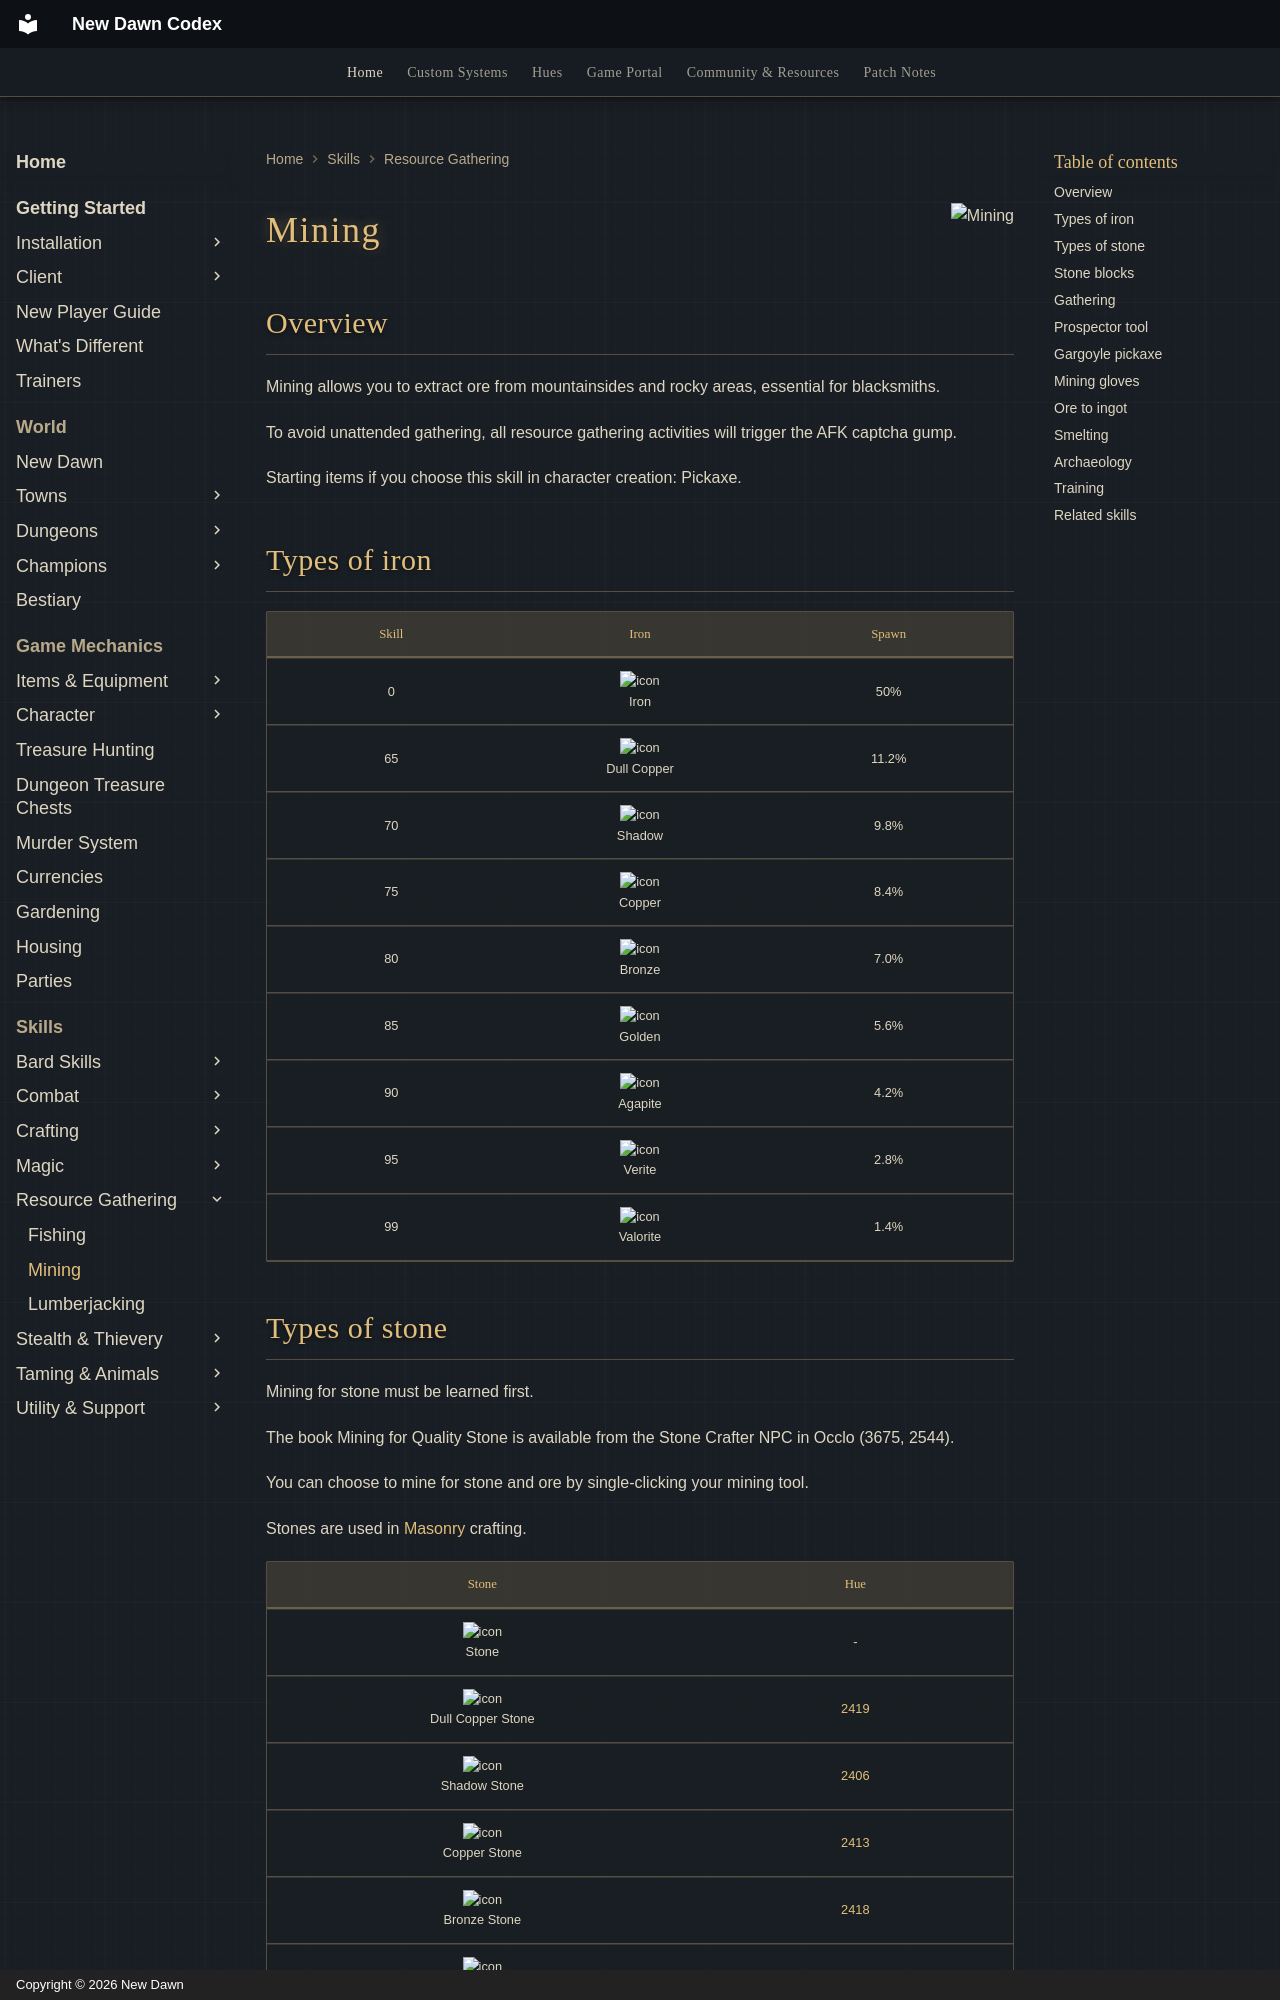

repository: UONewDawn/codex · page: skills/resource-gathering/mining/index.html · generator: mkdocs · copyright: Copyright © 2026 New Dawn

---
description: "Mining on New Dawn: ore and stone types, prospecting, smelting ore into ingots, and how to train Mining."
---

![Mining](../../assets/flags/flag-mining.png){ align=right }

# Mining

## Overview

Mining allows you to extract ore from mountainsides and rocky areas, essential for blacksmiths.

To avoid unattended gathering, all resource gathering activities will trigger the AFK captcha gump.

Starting items if you choose this skill in character creation: Pickaxe.

## Types of iron

| Skill |                               Iron                                | Spawn |
|:-----:|:-----------------------------------------------------------------:|:-----:|
|   0   |        ![icon](../../assets/items/iron-ingots.png)<br>Iron        |  50%  |
|  65   | ![icon](../../assets/items/dull-copper-ingots.png)<br>Dull Copper | 11.2% |
|  70   |      ![icon](../../assets/items/shadow-ingots.png)<br>Shadow      | 9.8%  |
|  75   |      ![icon](../../assets/items/copper-ingots.png)<br>Copper      | 8.4%  |
|  80   |      ![icon](../../assets/items/bronze-ingots.png)<br>Bronze      | 7.0%  |
|  85   |      ![icon](../../assets/items/golden-ingots.png)<br>Golden      | 5.6%  |
|  90   |     ![icon](../../assets/items/agapite-ingots.png)<br>Agapite     | 4.2%  |
|  95   |      ![icon](../../assets/items/verite-ingots.png)<br>Verite      | 2.8%  |
|  99   |    ![icon](../../assets/items/valorite-ingots.png)<br>Valorite    | 1.4%  |
